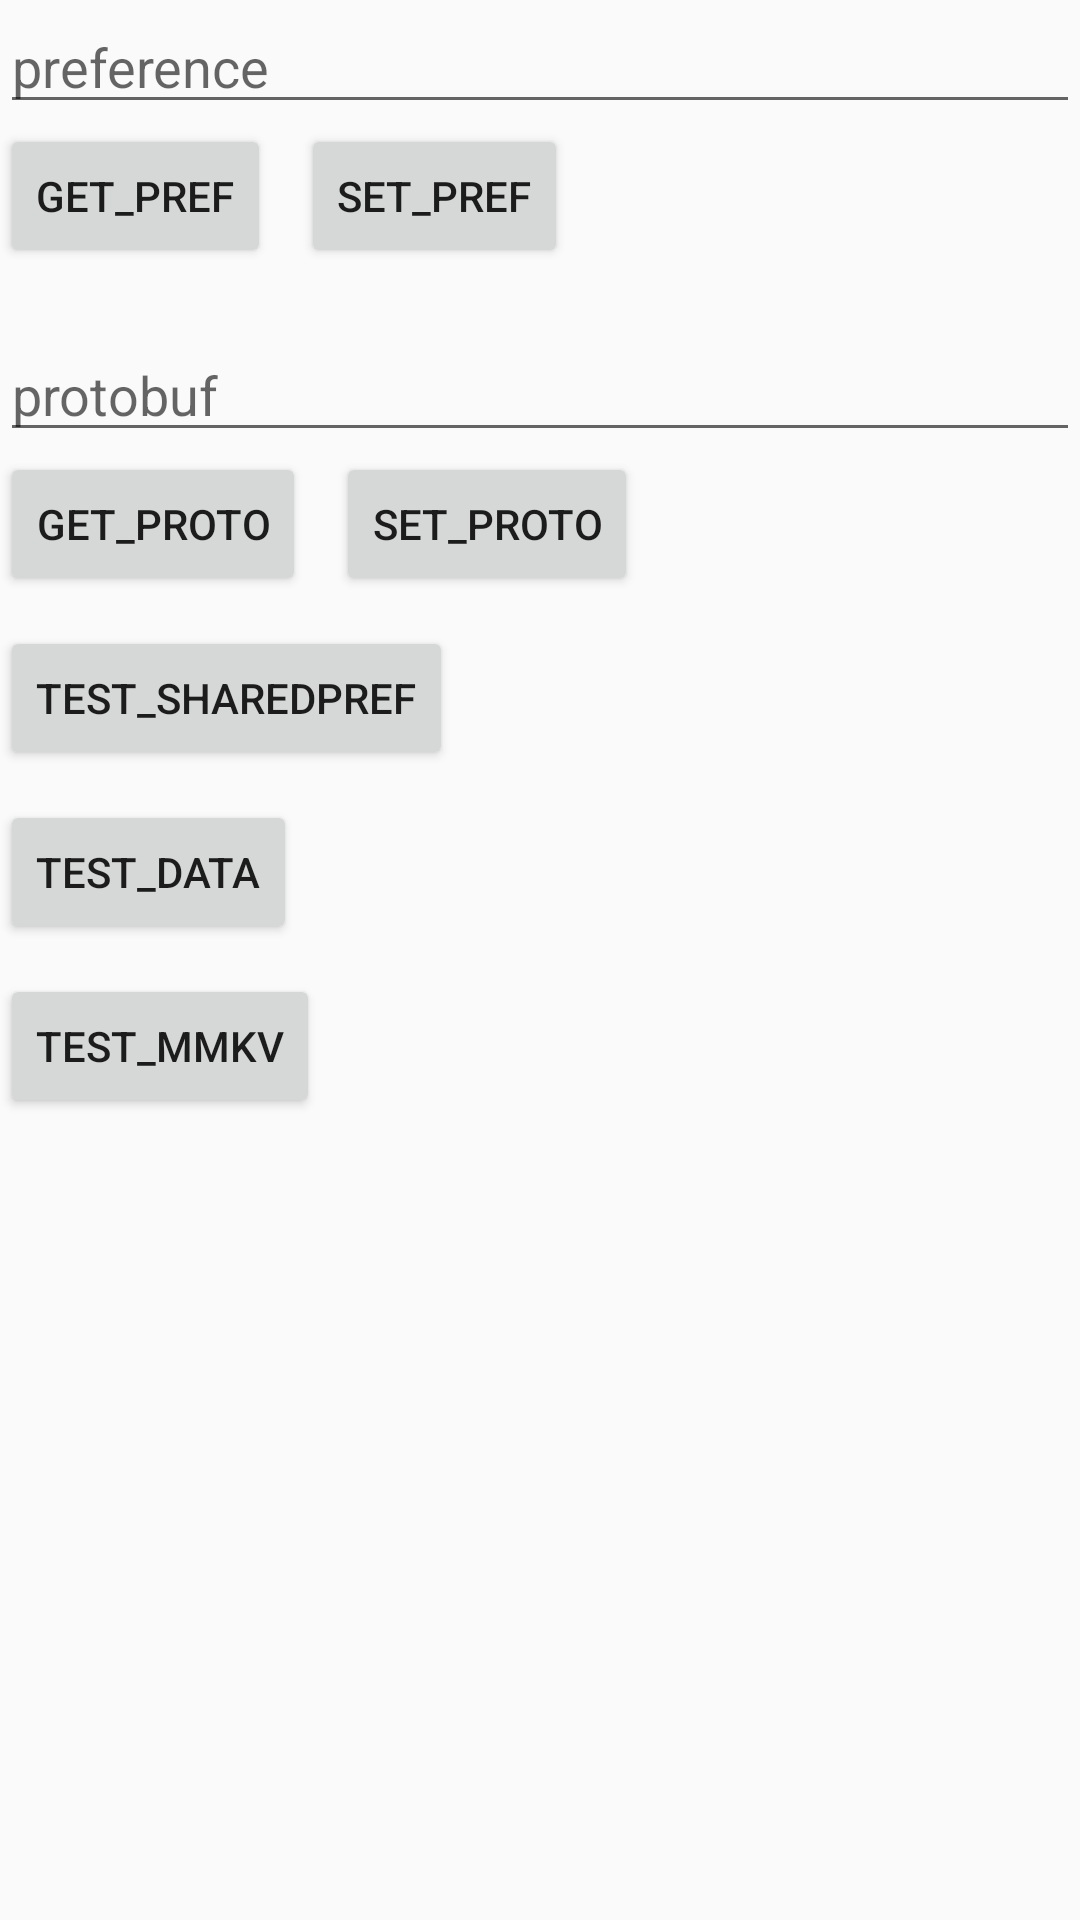

Android layout source for this screen:
<!-- AndroidManifest.xml: application theme AppTheme -->
<!-- res/layout/activity_datastore_test.xml -->
<?xml version="1.0" encoding="utf-8"?>
<androidx.constraintlayout.widget.ConstraintLayout xmlns:android="http://schemas.android.com/apk/res/android"
    xmlns:app="http://schemas.android.com/apk/res-auto"
    android:layout_width="match_parent"
    android:layout_height="match_parent">

    <EditText
        android:id="@+id/pref_datastore_edit"
        android:layout_width="0dp"
        android:layout_height="wrap_content"
        android:hint="preference"
        app:layout_constraintEnd_toEndOf="parent"
        app:layout_constraintStart_toStartOf="parent"
        app:layout_constraintTop_toTopOf="parent" />

    <Button
        android:id="@+id/get_pref_btn"
        android:layout_width="wrap_content"
        android:layout_height="wrap_content"
        android:text="get_pref"
        app:layout_constraintStart_toStartOf="parent"
        app:layout_constraintTop_toBottomOf="@id/pref_datastore_edit" />

    <Button
        android:id="@+id/set_pref_btn"
        android:layout_width="wrap_content"
        android:layout_height="wrap_content"
        android:layout_marginStart="10dp"
        android:text="set_pref"
        app:layout_constraintStart_toEndOf="@id/get_pref_btn"
        app:layout_constraintTop_toTopOf="@id/get_pref_btn" />

    <EditText
        android:id="@+id/proto_datastore_edit"
        android:layout_width="0dp"
        android:layout_height="wrap_content"
        android:layout_marginTop="20dp"
        android:hint="protobuf"
        app:layout_constraintEnd_toEndOf="parent"
        app:layout_constraintStart_toStartOf="parent"
        app:layout_constraintTop_toBottomOf="@id/get_pref_btn" />

    <Button
        android:id="@+id/get_proto_btn"
        android:layout_width="wrap_content"
        android:layout_height="wrap_content"
        android:text="get_proto"
        app:layout_constraintStart_toStartOf="parent"
        app:layout_constraintTop_toBottomOf="@id/proto_datastore_edit" />

    <Button
        android:id="@+id/set_proto_btn"
        android:layout_width="wrap_content"
        android:layout_height="wrap_content"
        android:layout_marginStart="10dp"
        android:text="set_proto"
        app:layout_constraintStart_toEndOf="@id/get_proto_btn"
        app:layout_constraintTop_toTopOf="@id/get_proto_btn" />

    <Button
        android:id="@+id/test_sp"
        android:layout_width="wrap_content"
        android:layout_height="wrap_content"
        app:layout_constraintTop_toBottomOf="@id/get_proto_btn"
        app:layout_constraintStart_toStartOf="parent"
        android:layout_marginTop="10dp"
        android:text="test_sharedpref"/>

    <TextView
        android:id="@+id/test_sp_time"
        android:layout_width="wrap_content"
        android:layout_height="wrap_content"
        android:layout_marginStart="20dp"
        app:layout_constraintTop_toTopOf="@id/test_sp"
        app:layout_constraintStart_toEndOf="@id/test_sp"
        app:layout_constraintBottom_toBottomOf="@id/test_sp"/>

    <Button
        android:id="@+id/test_data_store"
        android:layout_width="wrap_content"
        android:layout_height="wrap_content"
        app:layout_constraintTop_toBottomOf="@id/test_sp"
        app:layout_constraintStart_toStartOf="parent"
        android:layout_marginTop="10dp"
        android:text="test_data"/>

    <TextView
        android:id="@+id/test_ds_time"
        android:layout_width="wrap_content"
        android:layout_height="wrap_content"
        android:layout_marginStart="20dp"
        app:layout_constraintTop_toTopOf="@id/test_data_store"
        app:layout_constraintStart_toEndOf="@id/test_data_store"
        app:layout_constraintBottom_toBottomOf="@id/test_data_store"/>

    <Button
        android:id="@+id/test_mmkv"
        android:layout_width="wrap_content"
        android:layout_height="wrap_content"
        app:layout_constraintTop_toBottomOf="@id/test_data_store"
        app:layout_constraintStart_toStartOf="parent"
        android:layout_marginTop="10dp"
        android:text="test_mmkv"/>

    <TextView
        android:id="@+id/test_mmkv_time"
        android:layout_width="wrap_content"
        android:layout_height="wrap_content"
        android:layout_marginStart="20dp"
        app:layout_constraintTop_toTopOf="@id/test_mmkv"
        app:layout_constraintStart_toEndOf="@id/test_mmkv"
        app:layout_constraintBottom_toBottomOf="@id/test_mmkv"/>

</androidx.constraintlayout.widget.ConstraintLayout>
<!-- resources referenced by this layout -->
<resources>
  <style name="AppTheme" parent="Theme.AppCompat.Light.DarkActionBar">
          
          <item name="colorPrimary">@color/colorPrimary</item>
          <item name="colorPrimaryDark">@color/colorPrimaryDark</item>
          <item name="colorAccent">@color/colorAccent</item>
      </style>
  <color name="colorPrimary">#03A9F4</color>
  <color name="colorPrimaryDark">#3F51B5</color>
  <color name="colorAccent">#D81B60</color>
</resources>
